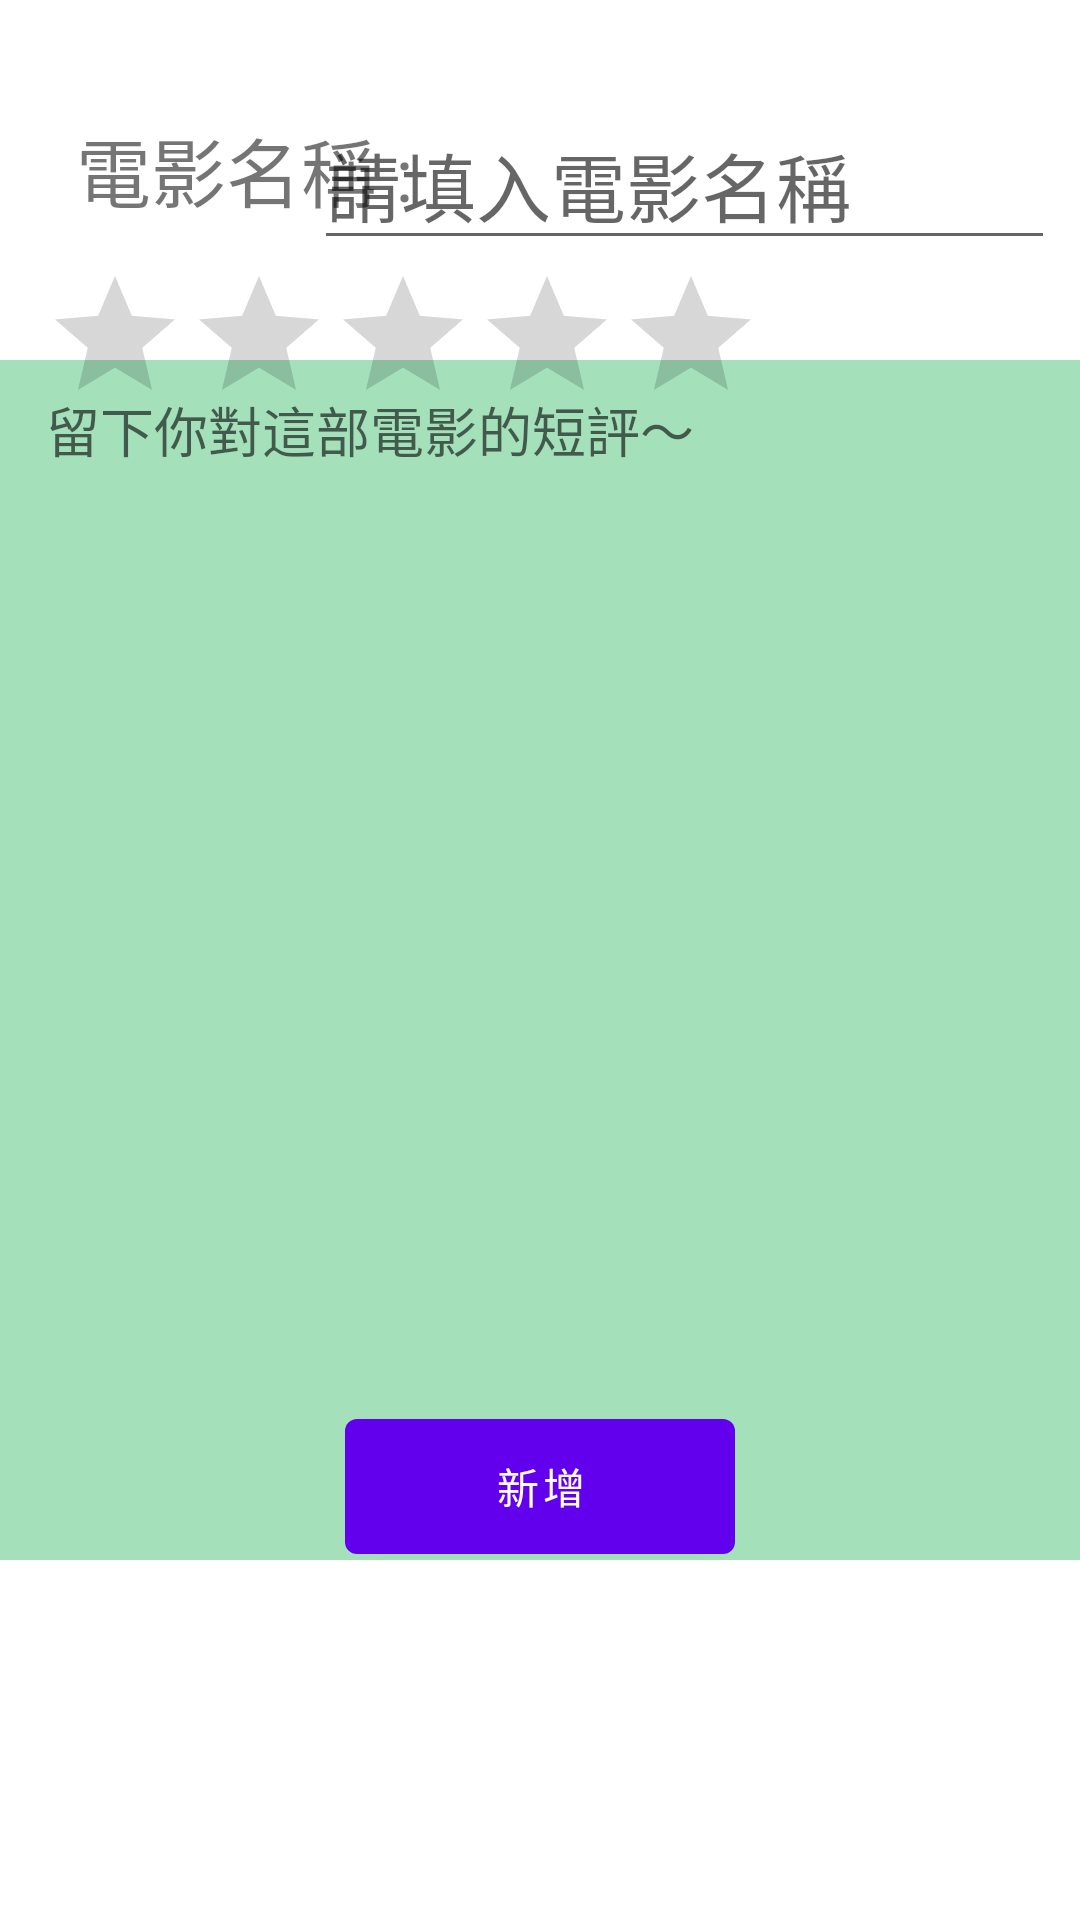

Layout XML and referenced resources for this Android screen:
<!-- AndroidManifest.xml: application theme Theme.MustCMovies -->
<!-- res/layout/add_fragment.xml -->
<?xml version="1.0" encoding="utf-8"?>
<androidx.constraintlayout.widget.ConstraintLayout xmlns:android="http://schemas.android.com/apk/res/android"
    xmlns:app="http://schemas.android.com/apk/res-auto"
    xmlns:tools="http://schemas.android.com/tools"
    android:layout_width="match_parent"
    android:layout_height="match_parent"
    android:foregroundGravity="center"
    tools:context=".Fragments.AddFragment"
    tools:layout_editor_absoluteX="1dp"
    tools:layout_editor_absoluteY="-9dp">

    <Button
        android:id="@+id/button_submit"
        android:layout_width="130dp"
        android:layout_height="57dp"
        android:layout_marginBottom="116dp"
        android:text="@string/add"
        app:layout_constraintBottom_toBottomOf="parent"
        app:layout_constraintEnd_toEndOf="parent"
        app:layout_constraintStart_toStartOf="parent" />

    <EditText
        android:id="@+id/inputTitle"
        android:layout_width="247dp"
        android:layout_height="60dp"
        android:ems="10"
        android:gravity="bottom"
        android:hint="請填入電影名稱"
        android:inputType="text"
        android:textSize="25sp"
        app:layout_constraintBottom_toBottomOf="parent"
        app:layout_constraintEnd_toEndOf="parent"
        app:layout_constraintHorizontal_bias="0.926"
        app:layout_constraintStart_toStartOf="parent"
        app:layout_constraintTop_toTopOf="parent"
        app:layout_constraintVertical_bias="0.046" />

    <EditText
        android:id="@+id/inputComment"
        android:layout_width="380dp"
        android:layout_height="400dp"
        android:background="@drawable/comment_shape"
        android:ems="10"
        android:gravity="start|top"
        android:hint="留下你對這部電影的短評～"
        android:inputType="textMultiLine"
        android:paddingLeft="25sp"
        android:paddingTop="10sp"
        android:paddingRight="25sp"
        android:paddingBottom="10sp"
        android:textColor="#1B1818"
        app:layout_constraintBottom_toBottomOf="parent"
        app:layout_constraintEnd_toEndOf="parent"
        app:layout_constraintStart_toStartOf="parent"
        app:layout_constraintTop_toTopOf="parent" />

    <TextView
        android:id="@+id/textView"
        android:layout_width="126dp"
        android:layout_height="60dp"
        android:foregroundGravity="center"
        android:gravity="center"
        android:text="@string/input_title_label"
        android:textSize="25sp"
        app:layout_constraintBottom_toBottomOf="parent"
        app:layout_constraintEnd_toEndOf="parent"
        app:layout_constraintHorizontal_bias="0.079"
        app:layout_constraintStart_toStartOf="parent"
        app:layout_constraintTop_toTopOf="parent"
        app:layout_constraintVertical_bias="0.046" />

    <RatingBar
        android:id="@+id/ratingBar"
        android:layout_width="wrap_content"
        android:layout_height="wrap_content"
        app:layout_constraintBottom_toBottomOf="parent"
        app:layout_constraintEnd_toEndOf="parent"
        app:layout_constraintHorizontal_bias="0.12"
        app:layout_constraintStart_toStartOf="parent"
        app:layout_constraintTop_toTopOf="parent"
        app:layout_constraintVertical_bias="0.151" />
</androidx.constraintlayout.widget.ConstraintLayout>
<!-- resources referenced by this layout -->
<resources>
  <!-- drawable comment_shape (drawable) -->
  <?xml version="1.0" encoding="utf-8"?>
  <shape xmlns:android="http://schemas.android.com/apk/res/android">
      <solid android:color="#A4E1BB"/>
      <corners android:radius="10dp"/>
      <padding android:left="0dp" android:top="0dp" android:right="0dp" android:bottom="0dp" />
  </shape>
  <string name="add">新增</string>
  <string name="input_title_label">電影名稱 :</string>
  <style name="Theme.MustCMovies" parent="Theme.MaterialComponents.DayNight.DarkActionBar">
          
          <item name="colorPrimary">@color/purple_500</item>
          <item name="colorPrimaryVariant">@color/purple_700</item>
          <item name="colorOnPrimary">@color/white</item>
          
          <item name="colorSecondary">@color/teal_200</item>
          <item name="colorSecondaryVariant">@color/teal_700</item>
          <item name="colorOnSecondary">@color/black</item>
          
          <item name="android:statusBarColor">?attr/colorPrimaryVariant</item>
          
      </style>
  <color name="purple_500">#FF6200EE</color>
  <color name="purple_700">#FF3700B3</color>
  <color name="white">#FFFFFFFF</color>
  <color name="teal_200">#FF03DAC5</color>
  <color name="teal_700">#FF018786</color>
  <color name="black">#FF000000</color>
</resources>
